Run: headless pygame with SDL's dummy video driver; simulated clock (each Clock.tick advances the game by its frame time, no real sleeping); random seed 0; keys injected as events and as key.get_pressed() state; mouse plan: one left click at the window centre at the start of phase 2, then a move to the lower-right quarter at the start of phase 3.
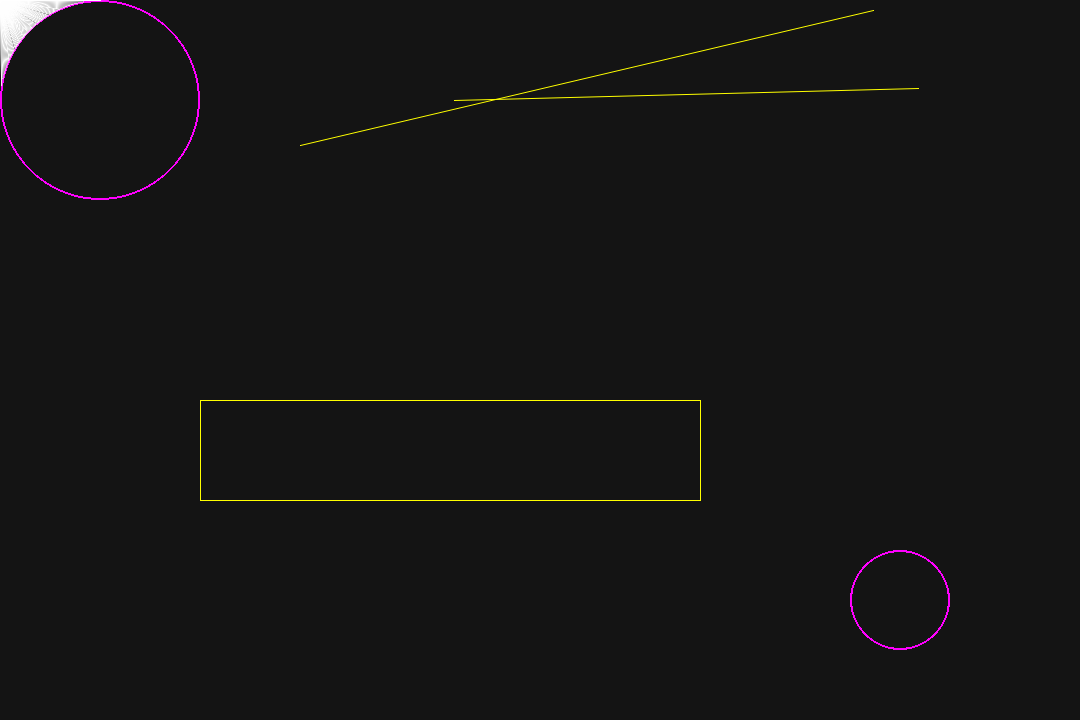
Frame 1 of 4 · flips 1–60 · no input
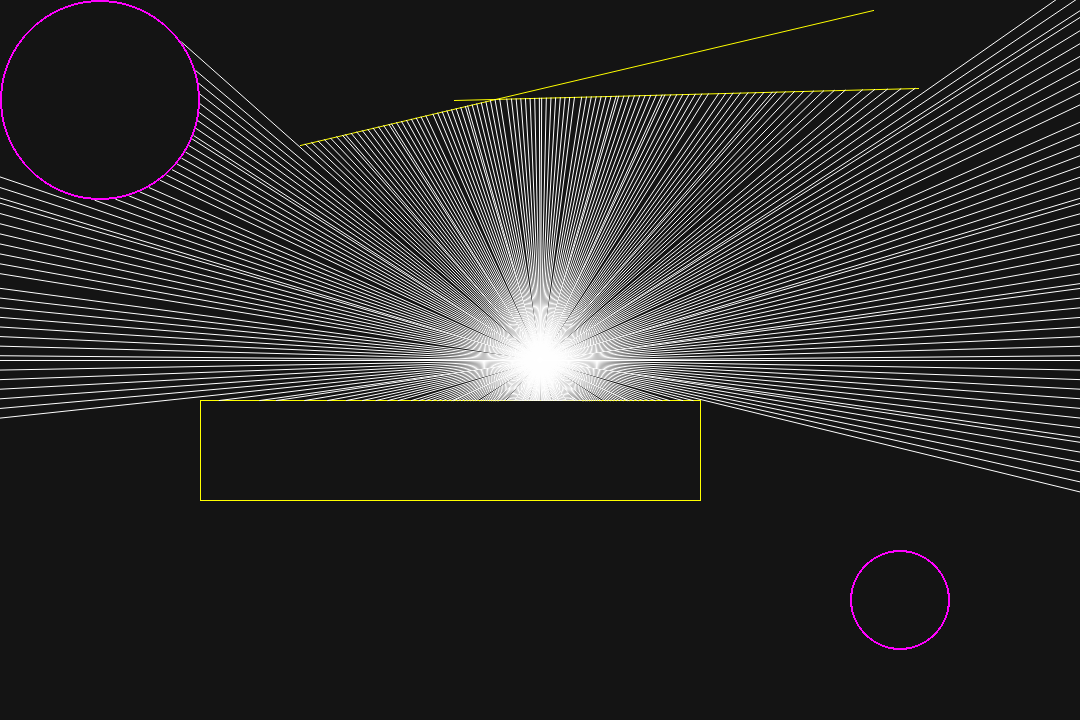
Frame 2 of 4 · flips 61–180 · clicked the window centre · tapped SPACE, RETURN · held RIGHT (→), D
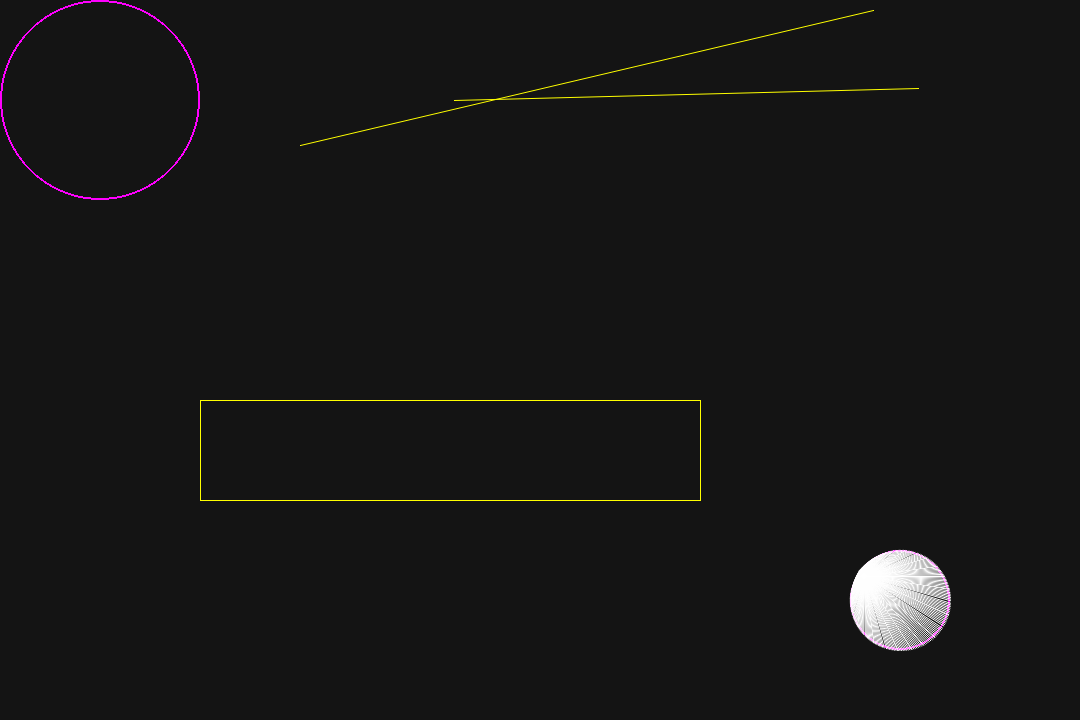
Frame 3 of 4 · flips 181–300 · moved the mouse to the lower-right quarter · held DOWN (↓), S
Frame 4 of 4 · flips 301–420 · held LEFT (←), A, UP (↑), W · screen unchanged from frame 3, image omitted

The pygame program that drew these frames:

# 2d ray caster made in pygame
import pygame
import sys
import math


# Class for light particle and corresponding light rays
class Particle:
    def __init__(self, screen, colour):
        self.screen = screen
        self.colour = colour
        self.radius = 2000 
    
    def draw(self, centre, objects):
        pygame.draw.circle(self.screen, self.colour, centre, 3)
        
        for i in range(0, 360):
            points = []
            dist = []

            # calculate outer radii coordinates for ray building
            centre_2 = [self.radius * math.cos(i) + centre[0], self.radius * math.sin(i) + centre[1]]
            
            # get collision data
            for obj in objects:
                points = points + obj.collision(centre, centre_2)
                    
            # calculate the distances from centre to each collision point
            for point in points:
                distance = math.sqrt((centre[0] - point[0])**2 + (centre[1] - point[1])**2)
                dist.append(distance)
            
            # pick the point with the minimum distance
            pt2 = points[dist.index(min(dist))]

            # draw rays
            #if (0 <= pt2[0] <= 1080 or 0 <= pt2[1] <= 720):
            pygame.draw.aaline(self.screen, self.colour, centre, pt2, 2)

 
# Class for lines to be used as boundaries
class Boundary:
    def __init__(self, screen, pt1, pt2, width):
        self.screen = screen
        self.pt1 = pt1
        self.pt2 = pt2
        self.width = width
    
    def draw(self):
        pygame.draw.aaline(self.screen, [255,255,0], self.pt1, self.pt2, self.width)
    
    def collision(self, centre, centre_2):
        x1, y1 = centre
        x2, y2 = centre_2
        x3, y3 = self.pt1
        x4, y4 = self.pt2

        denom = ((x1-x2)*(y3-y4)-(y1-y2)*(x3-x4))

        # avoid 0 error
        if (denom == 0):
            return [tuple(centre_2)]

        # use vector math to calculate if lines intersect (dot product)
        t = ((x1-x3)*(y3-y4)-(y1-y3)*(x3-x4))/denom
        u = -((x1-x2)*(y1-y3)-(y1-y2)*(x1-x3))/denom

        # first degree Bezier parameters that accommodate a fixed line segment
        if (t >= 0 and t <= 1 and u >= 0 and u <= 1):
            pt2 = [x1+t*(x2-x1), y1+t*(y2-y1)]
        else:
            pt2 = centre_2

        return [tuple(pt2)]


class Circle:
    def __init__(self, screen, centre, radius, width):
        self.screen = screen
        self.colour = [255, 0, 255]
        self.centre = centre
        self.radius = radius
        self.width = width

    def draw(self):
        pygame.draw.circle(self.screen, self.colour, self.centre, self.radius, self.width)

    def collision(self, centre, centre_2):
        Q = pygame.math.Vector2(self.centre)
        r = self.radius
        A = pygame.math.Vector2(centre)
        B = pygame.math.Vector2(centre_2)
        points = []

        V = B - A

        # using vector formulae for distance from line to a point (centre of circle)
        # vector line formula: A + tN
        # disc > 0 -> 2 sols, disc = 0 -> 1 sol, disc < 0 -> 0 sols
        a = V.dot(V)
        b = 2 * V.dot(A - Q)
        c = A.dot(A) + Q.dot(Q) - 2 * A.dot(Q) - r**2

        disc = b**2 - 4 * a * c

        # check if any solutions exist
        if disc < 0:
            point = centre_2
        else:
            t1 = (-b + math.sqrt(disc))/(2*a)
            t2 = (-b - math.sqrt(disc))/(2*a)
            
            # check if solution within limits (line segment) exists
            if (0 <= t1 <= 1):
                t = t1
                points.append(A + t*V)
            else:
                points.append(centre_2)

            if (0 <= t2 <= 1):
                t = t2
                points.append(A + t*V)
            else:
                points.append(centre_2)
        
        return points

def main():
    pygame.init()

    size = 1080, 720

    black = 20,20,20
    white = 255,255,255
    red = 255,0,0
    green = 0,255,0
    blue = 0,0,255

    objects = []

    screen = pygame.display.set_mode(size)

    particle = Particle(screen, white)
    boundary1 = Boundary(screen, [700, 400], [700, 500], 4)
    boundary2 = Boundary(screen, [200, 400], [700, 400], 4)
    boundary3 = Boundary(screen, [200, 400], [200, 500], 4)
    boundary4 = Boundary(screen, [200, 500], [700, 500], 4)
    boundary5 = Boundary(screen, [454, 100],  [918, 88], 4)
    boundary6 = Boundary(screen, [300, 145], [873, 10], 4)

    circle1 = Circle(screen, [900,600], 50, 2)
    circle2 = Circle(screen, [100,100], 100, 2)

    objects.append(boundary1)
    objects.append(boundary2)
    objects.append(boundary3)
    objects.append(boundary4)
    objects.append(boundary5)
    objects.append(circle1)
    objects.append(circle2)
    objects.append(boundary6)

    while 1:
        for event in pygame.event.get():
            if event.type == pygame.QUIT:
                sys.exit()
        
        screen.fill(black)

        centre = pygame.mouse.get_pos()

        for obj in objects:
            obj.draw()
        
        particle.draw(centre, objects)
        pygame.display.flip()

main()
